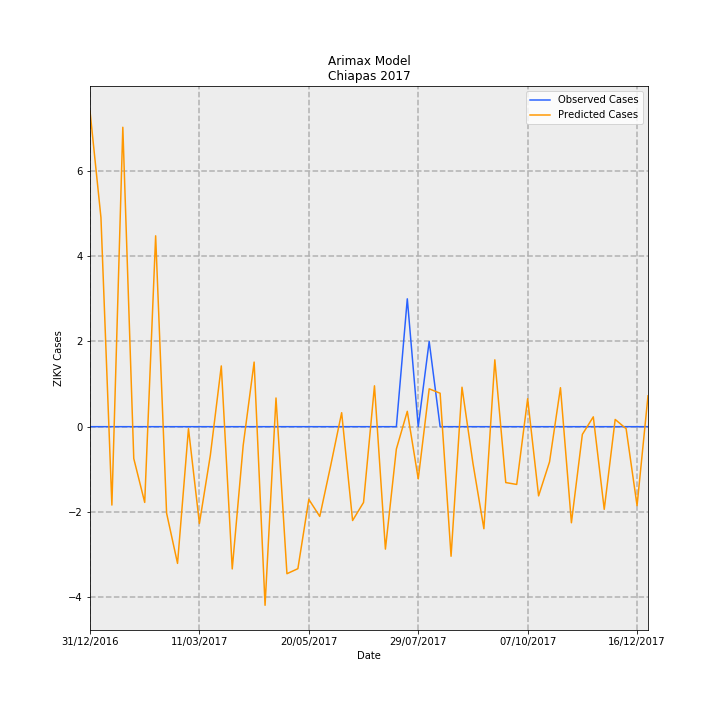

Data behind this chart, as committed beside it:
Date, predictions_incidence, observed_incidence, Predicted Cases, Observed Cases, error
31/12/2016, 0.1419, 0.0, 7.405, 0.0, -7.405
07/01/2017, 0.09408, 0.0, 4.909, 0.0, -4.909
14/01/2017, -0.03525, 0.0, -1.839, 0.0, 1.839
21/01/2017, 0.1346, 0.0, 7.026, 0.0, -7.026
28/01/2017, -0.01432, 0.0, -0.7471, 0.0, 0.7471
04/02/2017, -0.03406, 0.0, -1.777, 0.0, 1.777
11/02/2017, 0.08583, 0.0, 4.478, 0.0, -4.478
18/02/2017, -0.03888, 0.0, -2.029, 0.0, 2.029
25/02/2017, -0.06148, 0.0, -3.208, 0.0, 3.208
04/03/2017, -0.000885, 0.0, -0.04618, 0.0, 0.04618
11/03/2017, -0.04352, 0.0, -2.271, 0.0, 2.271
18/03/2017, -0.01282, 0.0, -0.6689, 0.0, 0.6689
25/03/2017, 0.02732, 0.0, 1.426, 0.0, -1.426
01/04/2017, -0.06396, 0.0, -3.338, 0.0, 3.338
08/04/2017, -0.008443, 0.0, -0.4406, 0.0, 0.4406
15/04/2017, 0.02905, 0.0, 1.516, 0.0, -1.516
22/04/2017, -0.08032, 0.0, -4.191, 0.0, 4.191
29/04/2017, 0.01291, 0.0, 0.6735, 0.0, -0.6735
06/05/2017, -0.06611, 0.0, -3.45, 0.0, 3.45
13/05/2017, -0.06385, 0.0, -3.332, 0.0, 3.332
20/05/2017, -0.03269, 0.0, -1.705, 0.0, 1.705
27/05/2017, -0.04036, 0.0, -2.106, 0.0, 2.106
03/06/2017, -0.01744, 0.0, -0.9099, 0.0, 0.9099
10/06/2017, 0.006285, 0.0, 0.3279, 0.0, -0.3279
17/06/2017, -0.0422, 0.0, -2.202, 0.0, 2.202
24/06/2017, -0.03407, 0.0, -1.778, 0.0, 1.778
01/07/2017, 0.01838, 0.0, 0.9591, 0.0, -0.9591
08/07/2017, -0.05505, 0.0, -2.873, 0.0, 2.873
15/07/2017, -0.01006, 0.0, -0.5249, 0.0, 0.5249
22/07/2017, 0.006908, 0.05749, 0.3605, 3.0, 2.64
29/07/2017, -0.02348, 0.0, -1.225, 0.0, 1.225
05/08/2017, 0.01702, 0.03833, 0.8883, 2.0, 1.112
12/08/2017, 0.01504, 0.0, 0.7848, 0.0, -0.7848
19/08/2017, -0.05826, 0.0, -3.04, 0.0, 3.04
26/08/2017, 0.01775, 0.0, 0.9261, 0.0, -0.9261
02/09/2017, -0.01644, 0.0, -0.858, 0.0, 0.858
09/09/2017, -0.04589, 0.0, -2.395, 0.0, 2.395
16/09/2017, 0.03006, 0.0, 1.569, 0.0, -1.569
23/09/2017, -0.02513, 0.0, -1.311, 0.0, 1.311
30/09/2017, -0.02597, 0.0, -1.355, 0.0, 1.355
07/10/2017, 0.01258, 0.0, 0.6566, 0.0, -0.6566
14/10/2017, -0.03112, 0.0, -1.624, 0.0, 1.624
21/10/2017, -0.01583, 0.0, -0.8259, 0.0, 0.8259
28/10/2017, 0.01753, 0.0, 0.9146, 0.0, -0.9146
04/11/2017, -0.04321, 0.0, -2.255, 0.0, 2.255
11/11/2017, -0.003462, 0.0, -0.1807, 0.0, 0.1807
18/11/2017, 0.004425, 0.0, 0.2309, 0.0, -0.2309
25/11/2017, -0.03717, 0.0, -1.94, 0.0, 1.94
02/12/2017, 0.003256, 0.0, 0.1699, 0.0, -0.1699
09/12/2017, -0.000894, 0.0, -0.04665, 0.0, 0.04665
16/12/2017, -0.03552, 0.0, -1.853, 0.0, 1.853
23/12/2017, 0.01388, 0.0, 0.7244, 0.0, -0.7244
